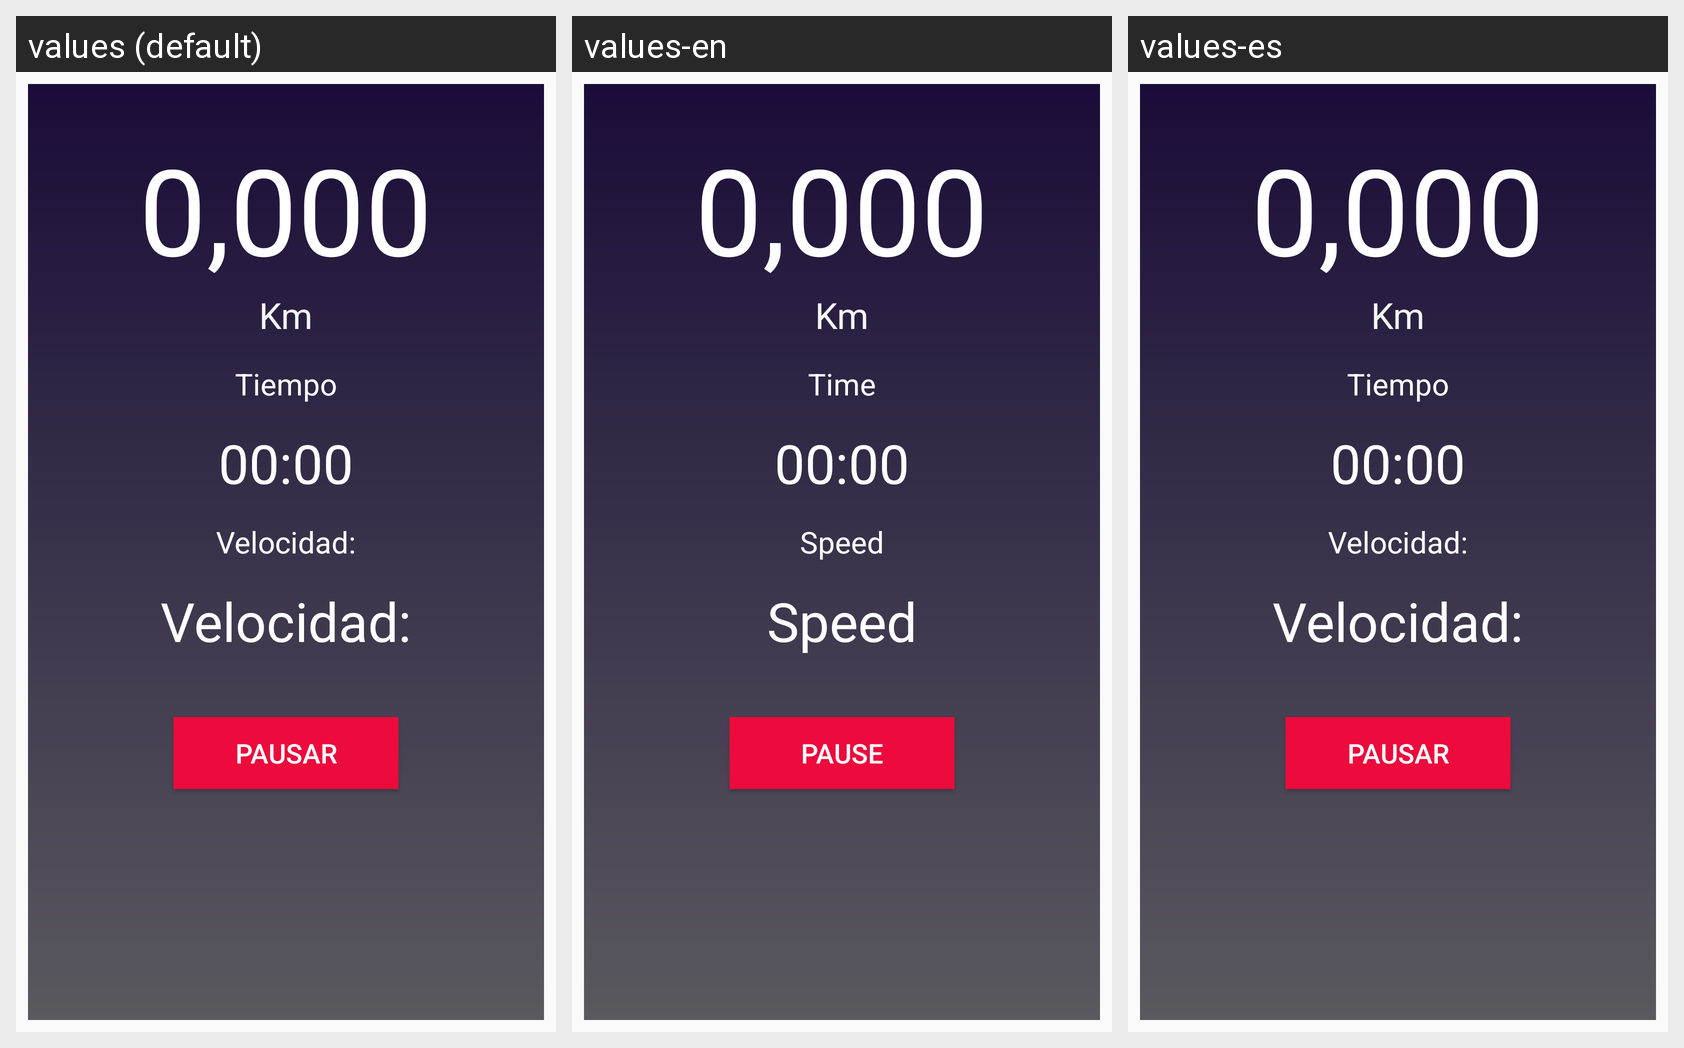

The Android screen above is rendered under several locales of the same app. Produce the string resources it draws, with the default and per-locale values.
Android screen res/layout/activity_m05_start_tracking.xml rendered under 3 locales, left to right: values (default), values-en, values-es. Device: Nexus 5 (rendered at 1080×1920; each locale shown at half size, 540×960, under a caption strip naming it); theme AppTheme.NoActionBar.
Strings drawn on this screen, with the default value and each locale's value (text and hints the layout hard-codes, and strings that could not be matched under every locale, appear in the picture but are not listed):

_tv_m05_time
  values: Tiempo
  values-en: Time
  values-es: Tiempo  [not translated; the default value is used]

_tv_m05_speed
  values: Velocidad:
  values-en: Speed
  values-es: Velocidad:  [not translated; the default value is used]

_btn_m05_pause
  values: PAUSAR
  values-en: PAUSE
  values-es: PAUSAR  [not translated; the default value is used]
